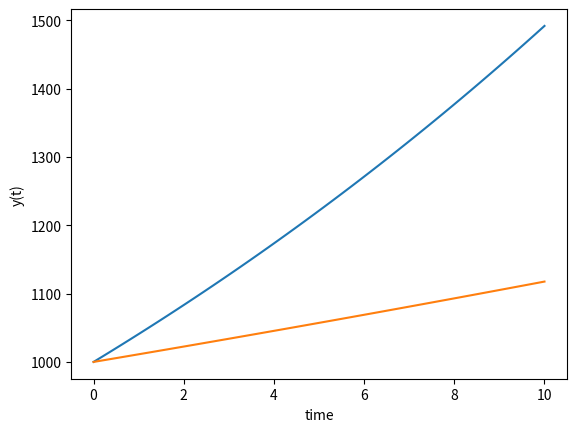

Write Python code to recreate this figure.
import numpy as np
from scipy.integrate import odeint
import matplotlib.pyplot as plt

# function that returns ds/dt
def model(y,t):
    k = 0
    r = 0.04
    dydt = k + r*y
    return dydt

def modelIAV(y,t):
    k = 0
    r = 0.04
    i = 0.02888
    dydt = k + r*y - i*y
    return dydt

# initial condition
y0 = 1000

# time points
t = np.linspace(0,10)

# solve ODE
y = odeint(model,y0,t)
y2 = odeint(modelIAV,y0,t)


# plot results

plt.plot(t,y)
plt.plot(t,y2)
plt.xlabel('time')
plt.ylabel('y(t)')
plt.show()